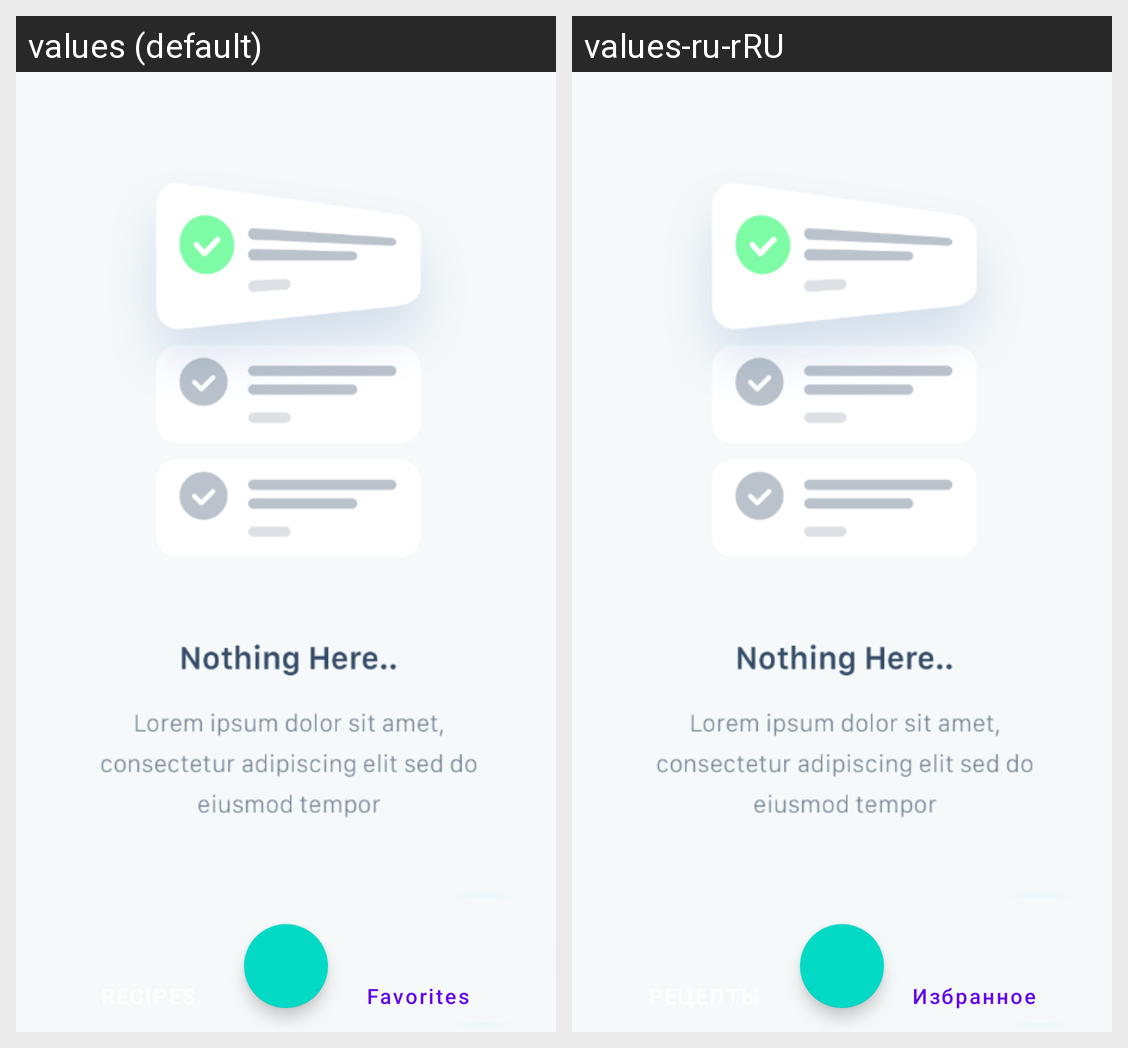

Here is an Android app screen in its default locale and in the app's own translations. Write out the translated-string differences for the strings that appear on this screen.
Android screen res/layout/recipe_fragment.xml rendered under 2 locales, left to right: values (default), values-ru-rRU. Device: Nexus 5 (rendered at 1080×1920; each locale shown at half size, 540×960, under a caption strip naming it); theme Theme.NeRecipe.
Strings drawn on this screen, with the default value and each locale's value (text and hints the layout hard-codes, and strings that could not be matched under every locale, appear in the picture but are not listed):

recipes
  values: Recipes
  values-ru-rRU: Рецепты

favorites
  values: Favorites
  values-ru-rRU: Избранное
